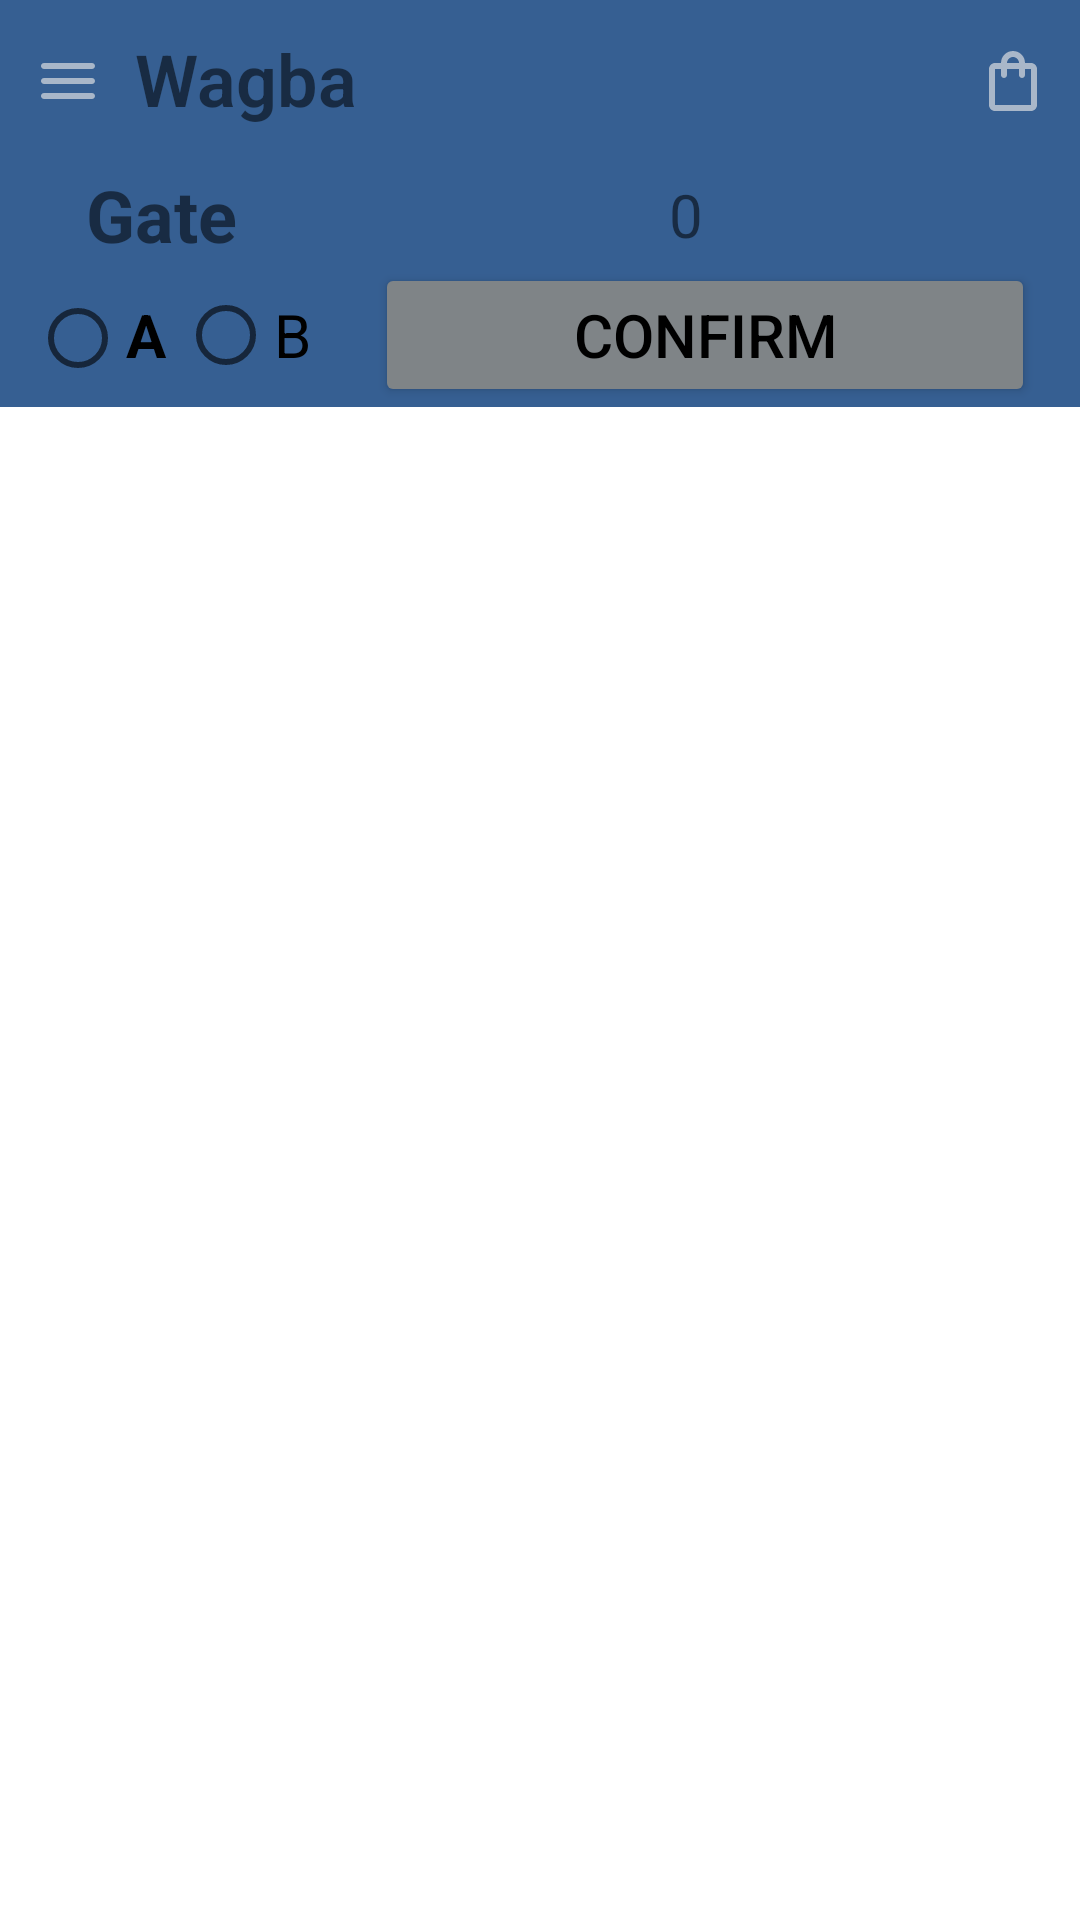

Write the Android layout XML for this screen, with the resource values it uses.
<!-- AndroidManifest.xml: application theme Theme.Wagba -->
<!-- res/layout/activity_cart.xml -->
<?xml version="1.0" encoding="utf-8"?>
<androidx.constraintlayout.widget.ConstraintLayout xmlns:android="http://schemas.android.com/apk/res/android"
    xmlns:app="http://schemas.android.com/apk/res-auto"
    xmlns:tools="http://schemas.android.com/tools"
    android:layout_width="match_parent"
    android:layout_height="match_parent"
    android:orientation="vertical"
    tools:context=".Cart">

    <include
        android:id="@+id/include"
        layout="@layout/toolbar"
        app:layout_constraintEnd_toEndOf="parent"
        app:layout_constraintStart_toStartOf="parent"
        app:layout_constraintTop_toTopOf="parent" />


    <ScrollView
        android:id="@+id/scrollView2"
        android:layout_width="match_parent"
        android:layout_height="0dp"
        app:layout_constraintBottom_toBottomOf="parent"
        app:layout_constraintEnd_toEndOf="parent"
        app:layout_constraintStart_toStartOf="parent"
        app:layout_constraintTop_toBottomOf="@+id/include">

        <androidx.constraintlayout.widget.ConstraintLayout
            android:layout_width="match_parent"
            android:layout_height="wrap_content">

            <androidx.recyclerview.widget.RecyclerView
                android:id="@+id/cartRecyclerView"
                android:layout_width="match_parent"
                android:layout_height="wrap_content"
                app:layout_constraintEnd_toEndOf="parent"
                app:layout_constraintStart_toStartOf="parent"
                app:layout_constraintTop_toTopOf="parent"
                tools:listitem="@layout/cart_item" />

            <LinearLayout
                android:layout_width="match_parent"
                android:layout_height="wrap_content"
                android:background="@color/dark_blue"
                android:orientation="vertical"
                app:layout_constraintTop_toBottomOf="@id/cartRecyclerView"
                app:layout_constraintBottom_toBottomOf="parent"
                app:layout_constraintEnd_toEndOf="parent"
                app:layout_constraintStart_toStartOf="parent">

                <LinearLayout
                    android:layout_width="match_parent"
                    android:layout_height="0dp"
                    android:layout_marginTop="3dp"
                    android:layout_weight="1">

                    <TextView
                        android:id="@+id/textView2"
                        android:layout_width="0dp"
                        android:layout_height="match_parent"
                        android:layout_marginStart="10dp"
                        android:layout_weight="1"
                        android:fontFamily="sans-serif"
                        android:gravity="center"
                        android:text="@string/gate"
                        android:textSize="24sp"
                        android:textStyle="bold" />
                    <TextView
                        android:id="@+id/totalPriceTextView"
                        android:layout_width="0dp"
                        android:layout_height="match_parent"
                        android:layout_weight="3"
                        android:gravity="center"
                        android:text="@string/num"
                        android:textSize="20sp" />



                </LinearLayout>

                <LinearLayout
                    android:layout_width="match_parent"
                    android:layout_height="0dp"
                    android:layout_weight="2"
                    android:orientation="horizontal">

                    <RadioGroup
                        android:id="@+id/GateRadioGroup"
                        android:layout_width="0dp"
                        android:layout_height="match_parent"
                        android:layout_weight="1"
                        android:orientation="horizontal">

                        <RadioButton
                            android:id="@+id/radioButtonA"
                            android:layout_width="wrap_content"
                            android:layout_height="wrap_content"
                            android:layout_marginStart="10dp"
                            android:layout_weight="2"
                            android:fontFamily="sans-serif"
                            android:foregroundGravity="center_horizontal"
                            android:includeFontPadding="false"
                            android:text="@string/gate_A"
                            android:textSize="20sp"
                            android:textStyle="bold"
                            tools:ignore="TouchTargetSizeCheck,TouchTargetSizeCheck" />

                        <RadioButton
                            android:id="@+id/radioButtonB"
                            android:layout_width="wrap_content"
                            android:layout_height="wrap_content"
                            android:layout_weight="3"
                            android:text="@string/gate_B"
                            android:textSize="20sp"
                            tools:ignore="TouchTargetSizeCheck" />
                    </RadioGroup>


                    <Button
                        android:id="@+id/confirmOrderButton"
                        android:layout_width="0dp"
                        android:layout_height="match_parent"
                        android:layout_marginStart="15dp"
                        android:layout_marginEnd="15dp"
                        android:layout_weight="2"
                        android:backgroundTint="@color/light_grey"
                        android:text="@string/confirm"
                        android:textColor="@color/black"
                        android:textSize="20sp" />
                </LinearLayout>
            </LinearLayout>



        </androidx.constraintlayout.widget.ConstraintLayout>
    </ScrollView>


</androidx.constraintlayout.widget.ConstraintLayout>
<!-- res/layout/toolbar.xml (included above) -->
<?xml version="1.0" encoding="utf-8"?>
<LinearLayout xmlns:android="http://schemas.android.com/apk/res/android"
    xmlns:app="http://schemas.android.com/apk/res-auto"
    android:layout_width="match_parent"
    android:layout_height="wrap_content"
    android:background="@color/dark_blue"
    android:orientation="horizontal"
    android:paddingTop="10dp"
    android:paddingBottom="10dp">


    <ImageView
        android:id="@+id/menuImageView"
        android:layout_width="0dp"
        android:layout_height="wrap_content"
        android:layout_marginTop="5dp"
        android:layout_weight="1"
        app:srcCompat="@drawable/ic_round_menu_24" />

    <TextView
        android:id="@+id/appName"
        android:layout_width="0dp"
        android:layout_height="wrap_content"
        android:layout_weight="6"
        android:fontFamily="sans-serif-light"
        android:text="@string/app_name"
        android:textSize="24sp"
        android:textStyle="bold" />

    <ImageView
        android:id="@+id/cartImageView"
        android:layout_width="0dp"
        android:layout_height="wrap_content"
        android:layout_marginTop="5dp"
        android:layout_weight="1"
        app:srcCompat="@drawable/ic_outline_shopping_bag_24" />
</LinearLayout>
<!-- res/layout/cart_item.xml (included above) -->
<?xml version="1.0" encoding="utf-8"?>
<androidx.cardview.widget.CardView xmlns:android="http://schemas.android.com/apk/res/android"
    xmlns:app="http://schemas.android.com/apk/res-auto"
    xmlns:tools="http://schemas.android.com/tools"
    android:layout_width="match_parent"
    android:layout_height="wrap_content"
    android:layout_margin="10dp">

    <LinearLayout
        android:layout_width="match_parent"
        android:layout_height="match_parent"
        android:orientation="horizontal"
        android:background="@color/dark_blue">


        <ImageView
            android:id="@+id/cartItemImage"
            android:layout_width="0dp"
            android:layout_height="65dp"
            android:layout_weight="1"
            android:cropToPadding="false"
            android:scaleType="fitXY"
            tools:srcCompat="@tools:sample/avatars" />

        <LinearLayout
            android:layout_width="0dp"
            android:layout_height="match_parent"
            android:layout_weight="2"
            android:orientation="vertical">

            <TextView
                android:id="@+id/cartItemName"
                android:layout_width="match_parent"
                android:layout_height="0dp"
                android:layout_weight="1"
                android:fontFamily="sans-serif-thin"
                android:gravity="fill"
                android:paddingLeft="5dp"
                android:textColor="@color/white"
                android:textSize="23sp"
                android:textStyle="bold"
                android:text="TextView" />

            <TextView
                android:id="@+id/cartItemPrice"
                android:layout_width="match_parent"
                android:layout_height="0dp"
                android:layout_weight="1"
                android:paddingLeft="5dp"
                android:textSize="16dp"
                android:textStyle="bold"
                android:text="TextView" />
        </LinearLayout>

        <TextView
            android:id="@+id/cartItemCount"
            android:layout_width="0dp"
            android:layout_height="match_parent"
            android:layout_weight="1"
            android:gravity="center"
            android:text="TextView"
            android:textSize="16sp"
            android:textStyle="bold" />
    </LinearLayout>

</androidx.cardview.widget.CardView>
<!-- resources referenced by this layout -->
<resources>
  <color name="black">#FF000000</color>
  <color name="dark_blue">#365F92</color>
  <color name="light_grey">#7F8487</color>
  <color name="white">#FFFFFFFF</color>
  <!-- drawable ic_outline_shopping_bag_24 (drawable) -->
  <vector android:alpha="0.67" android:height="24dp"
      android:tint="#E2E3E4" android:viewportHeight="24"
      android:viewportWidth="24" android:width="24dp" xmlns:android="http://schemas.android.com/apk/res/android">
      <path android:fillColor="@android:color/white" android:pathData="M18,6h-2c0,-2.21 -1.79,-4 -4,-4S8,3.79 8,6H6C4.9,6 4,6.9 4,8v12c0,1.1 0.9,2 2,2h12c1.1,0 2,-0.9 2,-2V8C20,6.9 19.1,6 18,6zM12,4c1.1,0 2,0.9 2,2h-4C10,4.9 10.9,4 12,4zM18,20H6V8h2v2c0,0.55 0.45,1 1,1s1,-0.45 1,-1V8h4v2c0,0.55 0.45,1 1,1s1,-0.45 1,-1V8h2V20z"/>
  </vector>
  <!-- drawable ic_round_menu_24 (drawable) -->
  <vector android:alpha="0.67" android:height="24dp"
      android:tint="#E2E3E4" android:viewportHeight="24"
      android:viewportWidth="24" android:width="24dp" xmlns:android="http://schemas.android.com/apk/res/android">
      <path android:fillColor="@android:color/white" android:pathData="M4,18h16c0.55,0 1,-0.45 1,-1s-0.45,-1 -1,-1L4,16c-0.55,0 -1,0.45 -1,1s0.45,1 1,1zM4,13h16c0.55,0 1,-0.45 1,-1s-0.45,-1 -1,-1L4,11c-0.55,0 -1,0.45 -1,1s0.45,1 1,1zM3,7c0,0.55 0.45,1 1,1h16c0.55,0 1,-0.45 1,-1s-0.45,-1 -1,-1L4,6c-0.55,0 -1,0.45 -1,1z"/>
  </vector>
  <string name="app_name">Wagba</string>
  <string name="confirm">Confirm</string>
  <string name="gate">Gate</string>
  <string name="gate_A">A</string>
  <string name="gate_B">B</string>
  <string name="num">0</string>
  <style name="Theme.Wagba" parent="Theme.MaterialComponents.DayNight.NoActionBar">
          
          <item name="colorPrimary">@color/dark_blue</item>
          <item name="colorPrimaryVariant">@color/dark_blue</item>
          <item name="colorOnPrimary">@color/white</item>
          
          <item name="colorSecondary">@color/teal_200</item>
          <item name="colorSecondaryVariant">@color/teal_700</item>
          <item name="colorOnSecondary">@color/black</item>
          
          <item name="android:statusBarColor">@color/dark_blue</item>
          
      </style>
  <color name="teal_200">#FF03DAC5</color>
  <color name="teal_700">#FF018786</color>
</resources>
